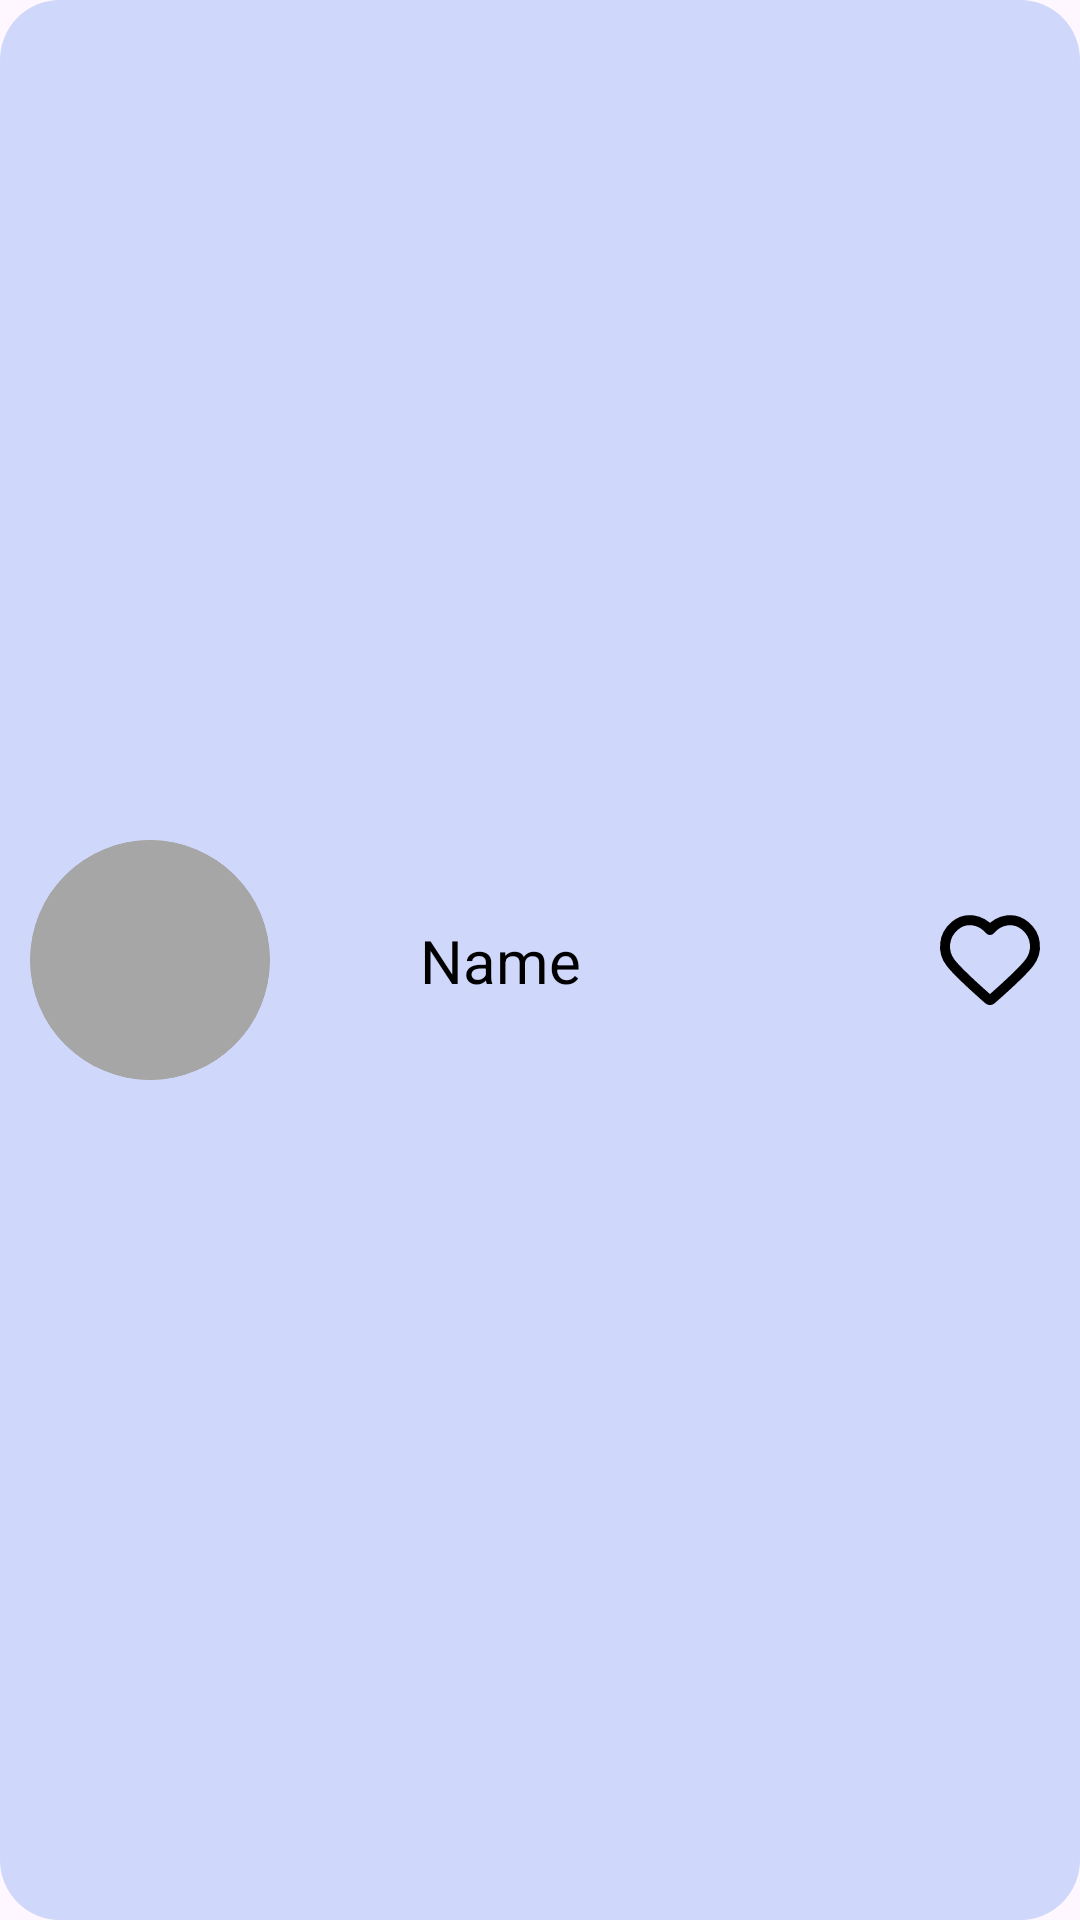

Here is an Android app screen rendered from its layout file. Give the layout XML and the strings, colors and styles it references.
<!-- AndroidManifest.xml: application theme Theme.TasteFinder -->
<!-- res/layout/fav_restaurant.xml -->
<?xml version="1.0" encoding="utf-8"?>
<androidx.constraintlayout.widget.ConstraintLayout
    xmlns:android="http://schemas.android.com/apk/res/android"
    xmlns:app="http://schemas.android.com/apk/res-auto"
    android:layout_width="match_parent"
    android:layout_height="wrap_content"
    android:layout_marginTop="10dp"
    android:layout_marginBottom="10dp"
    android:layout_marginStart="15dp"
    android:layout_marginEnd="15dp"
    android:padding="10dp"
    android:backgroundTint="#CFD7FB"
    android:background="@drawable/rounded_corners"
    android:id="@+id/fav_restaurant">

    <ImageView
        android:id="@+id/logo"
        android:layout_width="80dp"
        android:layout_height="80dp"
        android:clipToOutline="true"
        android:background="@drawable/restaurant_logo"
        android:scaleType="centerCrop"
        android:src="@drawable/restaurant_logo"
        app:layout_constraintBottom_toBottomOf="parent"
        app:layout_constraintStart_toStartOf="parent"
        app:layout_constraintTop_toTopOf="parent" />

    <TextView
        android:id="@+id/name"
        android:layout_width="wrap_content"
        android:layout_height="wrap_content"
        android:layout_marginStart="50dp"
        android:text="Name"
        android:textSize="20sp"
        android:textColor="@android:color/black"
        app:layout_constraintBottom_toBottomOf="parent"
        app:layout_constraintStart_toEndOf="@+id/logo"
        app:layout_constraintTop_toTopOf="parent" />

    <ImageView
        android:id="@+id/favorite"
        android:layout_width="wrap_content"
        android:layout_height="wrap_content"
        android:src="@drawable/heart_svgrepo_com"
        app:layout_constraintBottom_toBottomOf="parent"
        app:layout_constraintEnd_toEndOf="parent"
        app:layout_constraintTop_toTopOf="parent" />
</androidx.constraintlayout.widget.ConstraintLayout>
<!-- resources referenced by this layout -->
<resources>
  <!-- drawable heart_svgrepo_com (drawable) -->
  <vector xmlns:android="http://schemas.android.com/apk/res/android" android:autoMirrored="true" android:height="40dp" android:viewportHeight="24" android:viewportWidth="24" android:width="40dp">
        
      <path android:fillColor="#00000000" android:fillType="evenOdd" android:pathData="M12,6C10.201,3.903 7.194,3.255 4.939,5.175C2.685,7.096 2.367,10.306 4.138,12.577C5.61,14.465 10.065,18.448 11.525,19.737C11.688,19.881 11.77,19.953 11.865,19.982C11.948,20.006 12.039,20.006 12.123,19.982C12.218,19.953 12.299,19.881 12.463,19.737C13.923,18.448 18.378,14.465 19.85,12.577C21.62,10.306 21.342,7.075 19.048,5.175C16.755,3.275 13.799,3.903 12,6Z" android:strokeColor="#000000" android:strokeLineCap="round" android:strokeLineJoin="round" android:strokeWidth="2"/>
      
  </vector>
  <!-- drawable restaurant_logo (drawable) -->
  <?xml version="1.0" encoding="utf-8"?>
  <shape
      xmlns:android="http://schemas.android.com/apk/res/android"
      android:shape="oval">
  
      <solid android:color="#A6A6A6"/>
  
      <size
          android:width="80dp"
          android:height="80dp"/>
  </shape>
  <!-- drawable rounded_corners (drawable) -->
  <?xml version="1.0" encoding="utf-8"?>
  <shape
      xmlns:android="http://schemas.android.com/apk/res/android">
      <solid android:color="@color/white" />
      <corners android:radius="20dp" />
  </shape>
  <style name="Theme.TasteFinder" parent="Base.Theme.TasteFinder" />
  <color name="white">#FFFFFFFF</color>
  <style name="Base.Theme.TasteFinder" parent="Theme.Material3.DayNight.NoActionBar">
          
          
      </style>
</resources>
